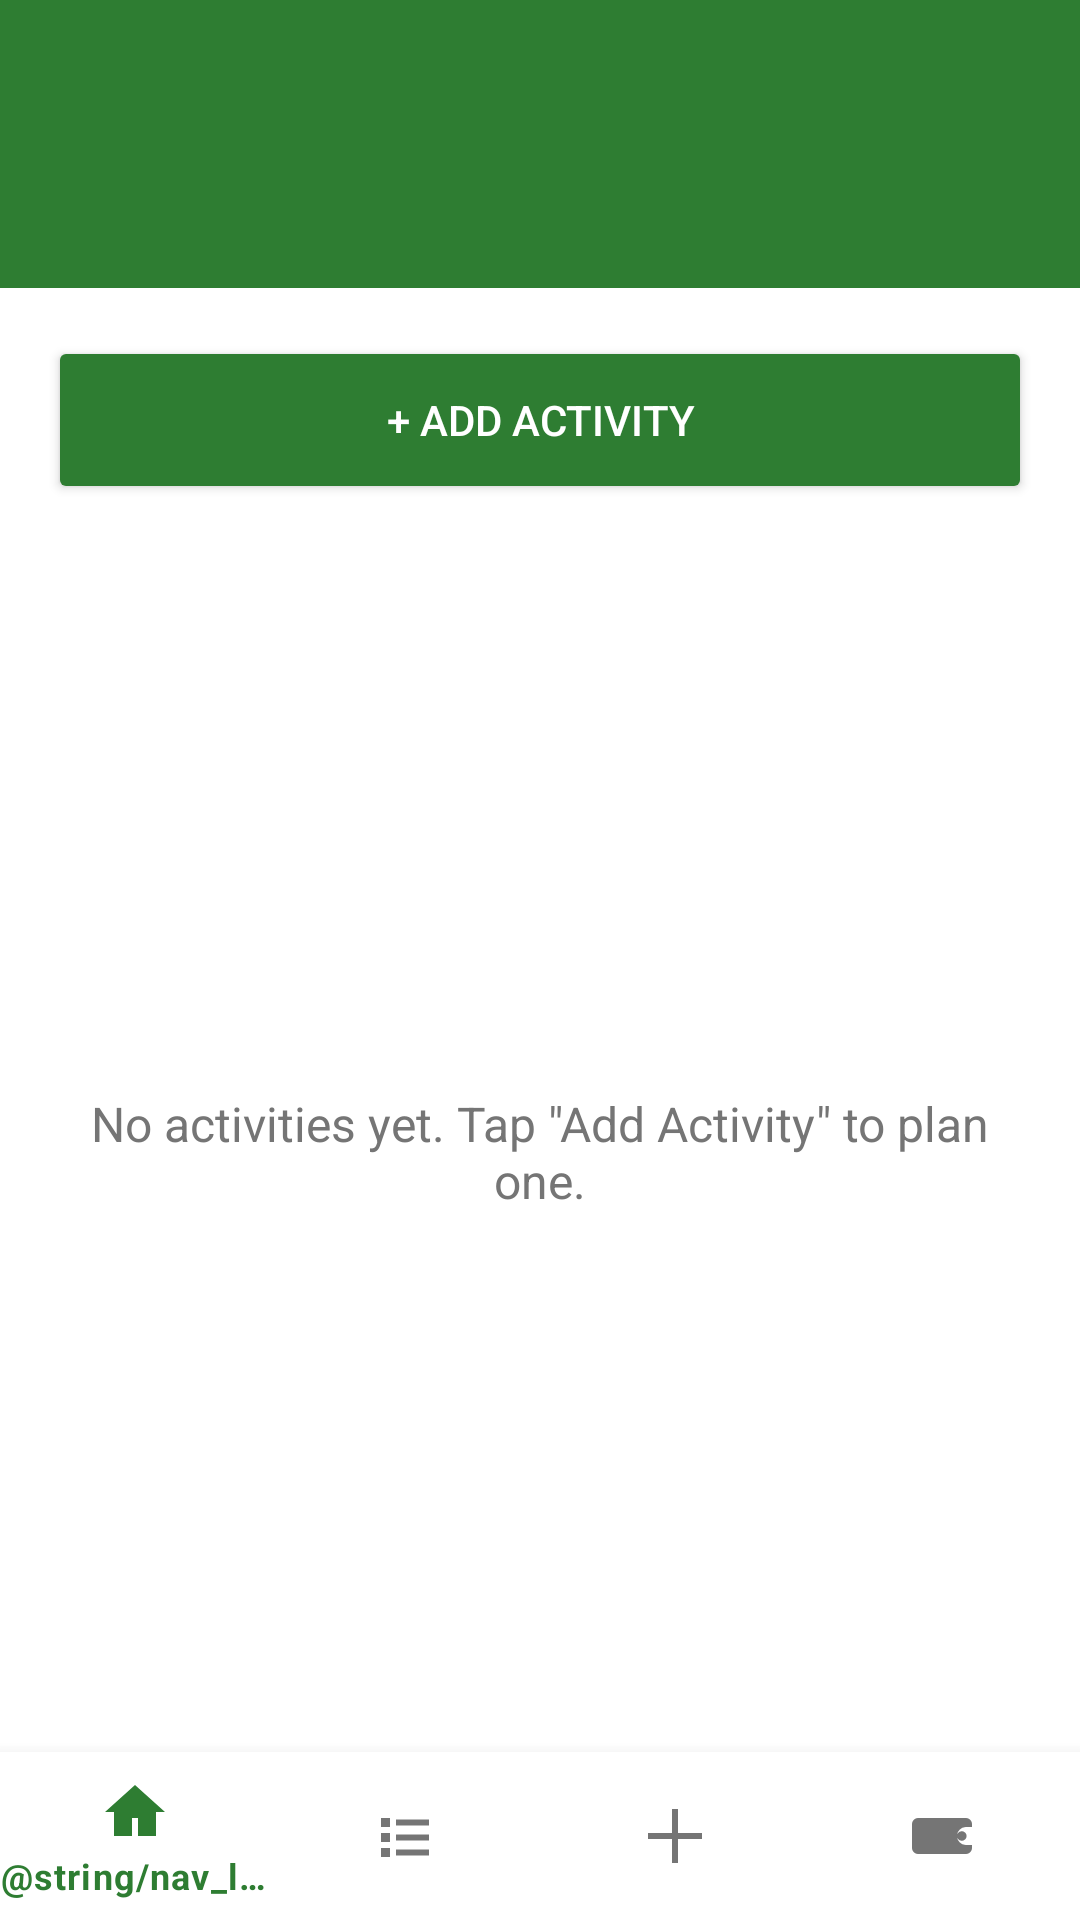

Reconstruct the res/layout file that produces this screen, plus the resources it refers to.
<!-- AndroidManifest.xml: application theme Theme.TripExpensePlanner -->
<!-- res/layout/activity_itinerary.xml -->
<?xml version="1.0" encoding="utf-8"?>
<LinearLayout xmlns:android="http://schemas.android.com/apk/res/android"
    xmlns:app="http://schemas.android.com/apk/res-auto"
    xmlns:tools="http://schemas.android.com/tools"
    android:layout_width="match_parent"
    android:layout_height="match_parent"
    android:background="@color/background"
    android:orientation="vertical"
    tools:context=".ItineraryActivity">

    <LinearLayout
        android:layout_width="match_parent"
        android:layout_height="wrap_content"
        android:background="@color/primary"
        android:gravity="center_vertical"
        android:orientation="horizontal"
        android:paddingStart="@dimen/padding_small"
        android:paddingTop="@dimen/padding_large"
        android:paddingEnd="@dimen/padding_medium"
        android:paddingBottom="@dimen/padding_large">

        <ImageButton
            android:id="@+id/buttonBack"
            android:layout_width="@dimen/touch_target_min"
            android:layout_height="@dimen/touch_target_min"
            android:background="?attr/selectableItemBackgroundBorderless"
            android:contentDescription="@string/content_desc_back"
            android:padding="@dimen/padding_small"
            android:src="@drawable/ic_back_arrow" />

        <TextView
            android:id="@+id/textItineraryTitle"
            android:layout_width="0dp"
            android:layout_height="wrap_content"
            android:layout_weight="1"
            android:paddingEnd="@dimen/touch_target_min"
            android:textColor="@color/white"
            android:textSize="@dimen/text_size_title"
            android:textStyle="bold"
            tools:text="Itinerary" />

    </LinearLayout>

    <Button
        android:id="@+id/buttonAddActivity"
        android:layout_width="match_parent"
        android:layout_height="@dimen/button_height"
        android:layout_margin="@dimen/padding_medium"
        android:backgroundTint="@color/primary"
        android:text="@string/label_add_activity"
        android:textColor="@color/white" />

    <FrameLayout
        android:layout_width="match_parent"
        android:layout_height="0dp"
        android:layout_weight="1">

        <TextView
            android:id="@+id/textEmptyActivities"
            android:layout_width="match_parent"
            android:layout_height="wrap_content"
            android:layout_gravity="center"
            android:gravity="center"
            android:padding="@dimen/padding_large"
            android:text="@string/msg_no_activities"
            android:textColor="@color/textSecondary"
            android:textSize="@dimen/text_size_subtitle" />

        <androidx.recyclerview.widget.RecyclerView
            android:id="@+id/recyclerActivities"
            android:layout_width="match_parent"
            android:layout_height="match_parent"
            android:clipToPadding="false"
            android:paddingStart="@dimen/padding_medium"
            android:paddingEnd="@dimen/padding_medium"
            android:visibility="gone"
            tools:listitem="@layout/item_activity" />

    </FrameLayout>

    <com.google.android.material.bottomnavigation.BottomNavigationView
        android:id="@+id/bottomNavigation"
        android:layout_width="match_parent"
        android:layout_height="wrap_content"
        android:background="@color/white"
        app:itemIconTint="@color/bottom_nav_item_color"
        app:itemTextColor="@color/bottom_nav_item_color"
        app:menu="@menu/bottom_nav_menu" />

</LinearLayout>
<!-- res/layout/item_activity.xml (included above) -->
<?xml version="1.0" encoding="utf-8"?>
<com.google.android.material.card.MaterialCardView xmlns:android="http://schemas.android.com/apk/res/android"
    xmlns:app="http://schemas.android.com/apk/res-auto"
    xmlns:tools="http://schemas.android.com/tools"
    android:layout_width="match_parent"
    android:layout_height="wrap_content"
    android:layout_marginBottom="@dimen/padding_small"
    app:cardCornerRadius="@dimen/card_corner_radius"
    app:cardElevation="@dimen/card_elevation"
    app:cardBackgroundColor="@color/cardBackground">

    <LinearLayout
        android:layout_width="match_parent"
        android:layout_height="wrap_content"
        android:orientation="vertical"
        android:padding="@dimen/padding_medium">

        <TextView
            android:id="@+id/textActivityName"
            android:layout_width="match_parent"
            android:layout_height="wrap_content"
            android:textColor="@color/textPrimary"
            android:textSize="@dimen/text_size_subtitle"
            android:textStyle="bold"
            tools:text="City Museum Tour" />

        <TextView
            android:id="@+id/textActivityDateTime"
            android:layout_width="match_parent"
            android:layout_height="wrap_content"
            android:layout_marginTop="@dimen/padding_tiny"
            android:textColor="@color/primary"
            android:textSize="@dimen/text_size_body"
            tools:text="2026-10-12, 10:00 AM" />

        <TextView
            android:id="@+id/textActivityDescription"
            android:layout_width="match_parent"
            android:layout_height="wrap_content"
            android:layout_marginTop="@dimen/padding_tiny"
            android:textColor="@color/textSecondary"
            android:textSize="@dimen/text_size_body"
            tools:text="Meet at the main gate." />

        <LinearLayout
            android:layout_width="match_parent"
            android:layout_height="wrap_content"
            android:layout_marginTop="@dimen/padding_small"
            android:orientation="horizontal">

            <Button
                android:id="@+id/buttonEditActivity"
                style="@style/AppButton.Borderless"
                android:layout_width="wrap_content"
                android:layout_height="wrap_content"
                android:minWidth="0dp"
                android:minHeight="0dp"
                android:paddingStart="@dimen/padding_small"
                android:paddingEnd="@dimen/padding_small"
                android:text="@string/label_edit"
                android:textColor="@color/primary" />

            <Button
                android:id="@+id/buttonDeleteActivity"
                style="@style/AppButton.Borderless"
                android:layout_width="wrap_content"
                android:layout_height="wrap_content"
                android:minWidth="0dp"
                android:minHeight="0dp"
                android:paddingStart="@dimen/padding_small"
                android:paddingEnd="@dimen/padding_small"
                android:text="@string/label_delete"
                android:textColor="@color/danger" />

        </LinearLayout>

    </LinearLayout>

</com.google.android.material.card.MaterialCardView>
<!-- resources referenced by this layout -->
<resources>
  <color name="background">#FFFFFF</color>
  <color name="cardBackground">#F5F5F5</color>
  <color name="danger">#C62828</color>
  <color name="primary">#2E7D32</color>
  <color name="textPrimary">#212121</color>
  <color name="textSecondary">#757575</color>
  <color name="white">#FFFFFF</color>
  <dimen name="button_height">56dp</dimen>
  <dimen name="card_corner_radius">12dp</dimen>
  <dimen name="card_elevation">2dp</dimen>
  <dimen name="padding_large">24dp</dimen>
  <dimen name="padding_medium">16dp</dimen>
  <dimen name="padding_small">8dp</dimen>
  <dimen name="padding_tiny">4dp</dimen>
  <dimen name="text_size_body">14sp</dimen>
  <dimen name="text_size_subtitle">16sp</dimen>
  <dimen name="text_size_title">22sp</dimen>
  <dimen name="touch_target_min">48dp</dimen>
  <string name="content_desc_back">Back</string>
  <string name="label_add_activity">+ Add Activity</string>
  <string name="label_delete">Delete</string>
  <string name="label_edit">Edit</string>
  <string name="msg_no_activities">No activities yet. Tap \"Add Activity\" to plan one.</string>
  <style name="AppButton.Borderless" parent="Widget.MaterialComponents.Button.TextButton">
          <item name="android:textAllCaps">false</item>
          <item name="android:letterSpacing">0</item>
          <item name="android:textSize">@dimen/text_size_body</item>
      </style>
  <style name="Theme.TripExpensePlanner" parent="Theme.MaterialComponents.DayNight.NoActionBar">
          <item name="colorPrimary">@color/primary</item>
          <item name="colorPrimaryDark">@color/primaryDark</item>
          <item name="colorAccent">@color/accent</item>
          <item name="android:statusBarColor" tools:targetApi="l">@color/primaryDark</item>
  
          
          <item name="materialButtonStyle">@style/AppButton</item>
      </style>
  <color name="primaryDark">#1B5E20</color>
  <color name="accent">#FFA000</color>
  <style name="AppButton" parent="Widget.MaterialComponents.Button">
          <item name="cornerRadius">@dimen/button_corner_radius</item>
          <item name="android:textAllCaps">false</item>
          <item name="android:textSize">@dimen/text_size_subtitle</item>
          <item name="android:letterSpacing">0</item>
      </style>
  <dimen name="button_corner_radius">10dp</dimen>
</resources>
